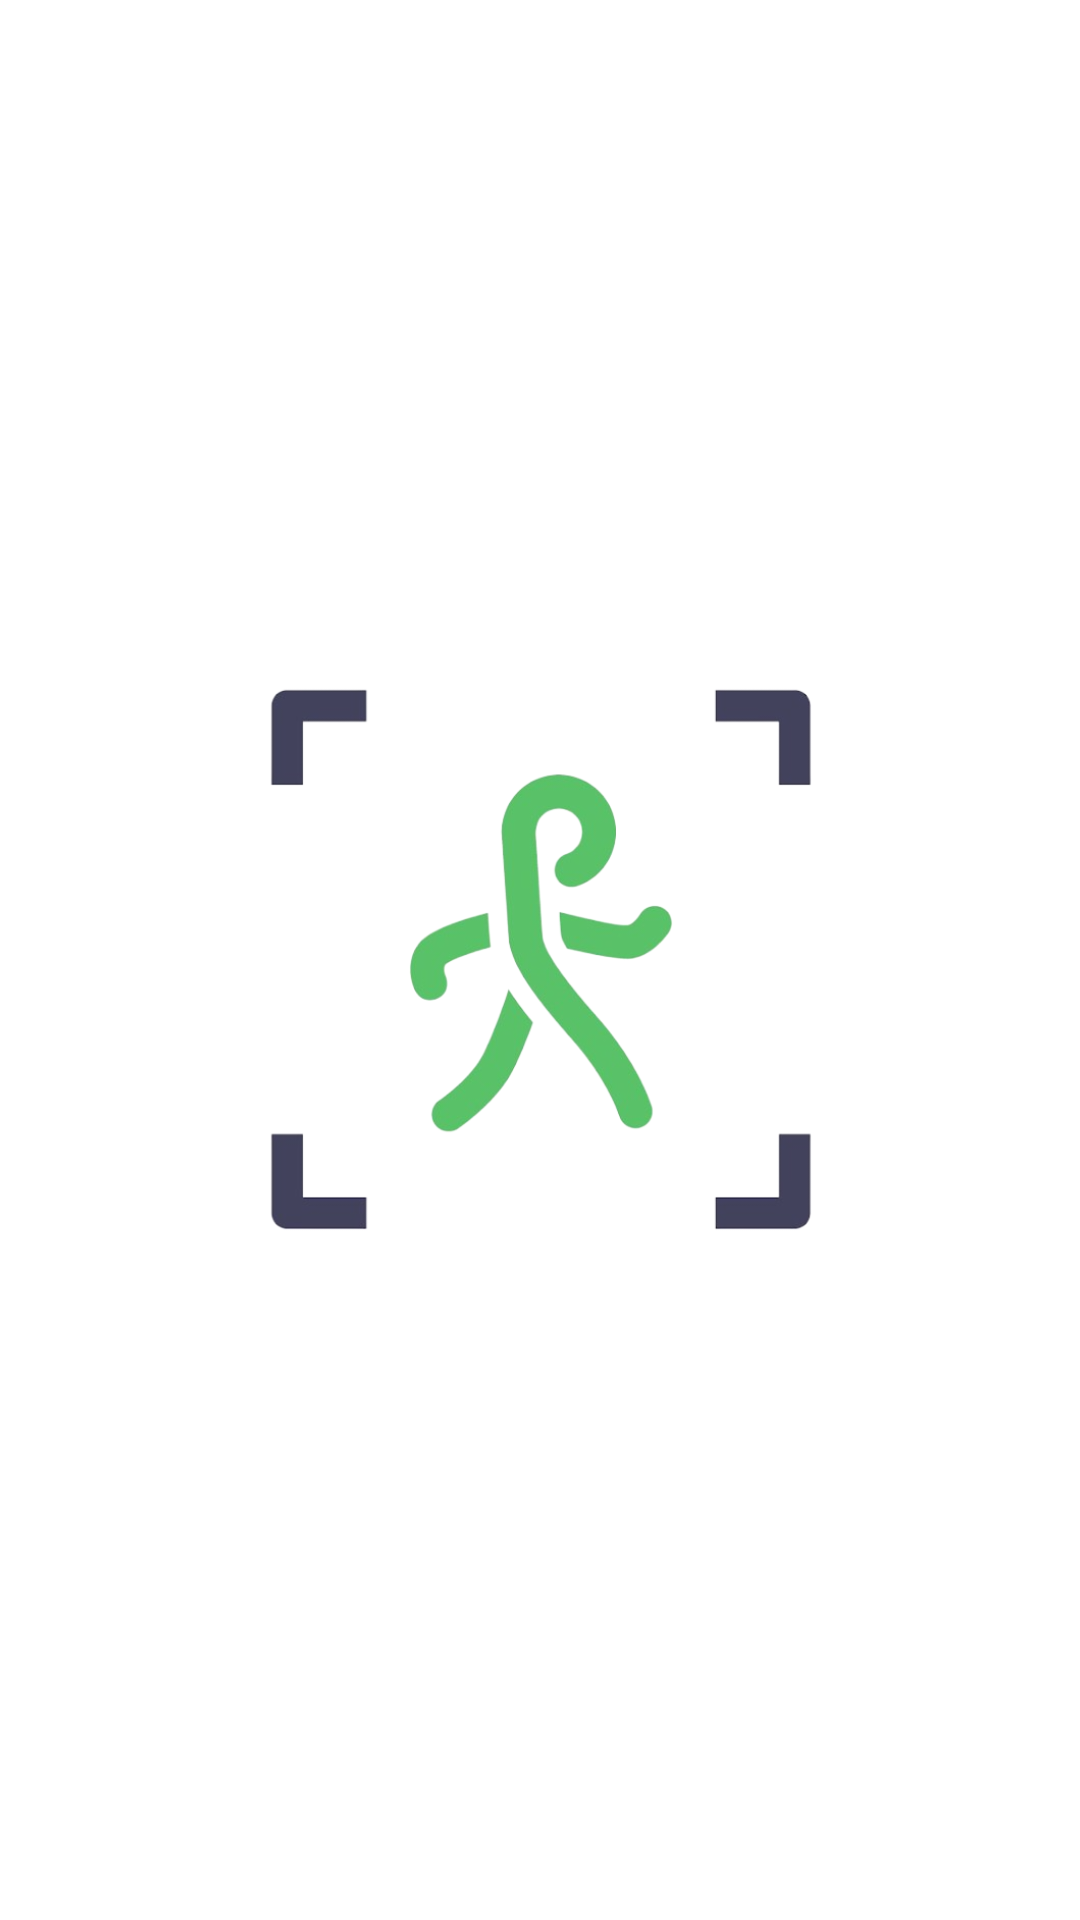

Layout XML and referenced resources for this Android screen:
<!-- AndroidManifest.xml: application theme Theme.PoseDetection -->
<!-- res/layout/activity_splash_screen.xml -->
<?xml version="1.0" encoding="utf-8"?>
<androidx.constraintlayout.widget.ConstraintLayout xmlns:android="http://schemas.android.com/apk/res/android"
    xmlns:app="http://schemas.android.com/apk/res-auto"
    xmlns:tools="http://schemas.android.com/tools"
    android:layout_width="match_parent"
    android:layout_height="match_parent"
    tools:context=".SplashScreenActivity">
    <ImageView
        android:layout_width="300dp"
        android:layout_height="300dp"
        android:src="@drawable/logo"
        app:layout_constraintTop_toTopOf="parent"
        app:layout_constraintEnd_toEndOf="parent"
        app:layout_constraintBottom_toBottomOf="parent"
        app:layout_constraintStart_toStartOf="parent"/>

</androidx.constraintlayout.widget.ConstraintLayout>
<!-- resources referenced by this layout -->
<resources>
  <!-- drawable logo: png bitmap (drawable, 98811 bytes) -->
  <style name="Theme.PoseDetection" parent="Theme.MaterialComponents.Light.DarkActionBar">
          
          <item name="colorPrimary">@color/purple_500</item>
          <item name="colorPrimaryVariant">@color/purple_700</item>
          <item name="colorOnPrimary">@color/white</item>
          
          <item name="colorSecondary">@color/teal_200</item>
          <item name="colorSecondaryVariant">@color/teal_700</item>
          <item name="colorOnSecondary">@color/black</item>
          
          <item name="android:statusBarColor">?attr/colorPrimaryVariant</item>
          
  
  
      </style>
  <!-- not gathered from this repository: default colours our renderer supplied (Android Studio template values) -->
  <color name="purple_500">#FF6200EE</color>
  <color name="purple_700">#FF3700B3</color>
  <color name="teal_200">#FF03DAC5</color>
  <color name="teal_700">#FF018786</color>
  <color name="black">#FF000000</color>
  <color name="white">#FFFFFFFF</color>
</resources>
